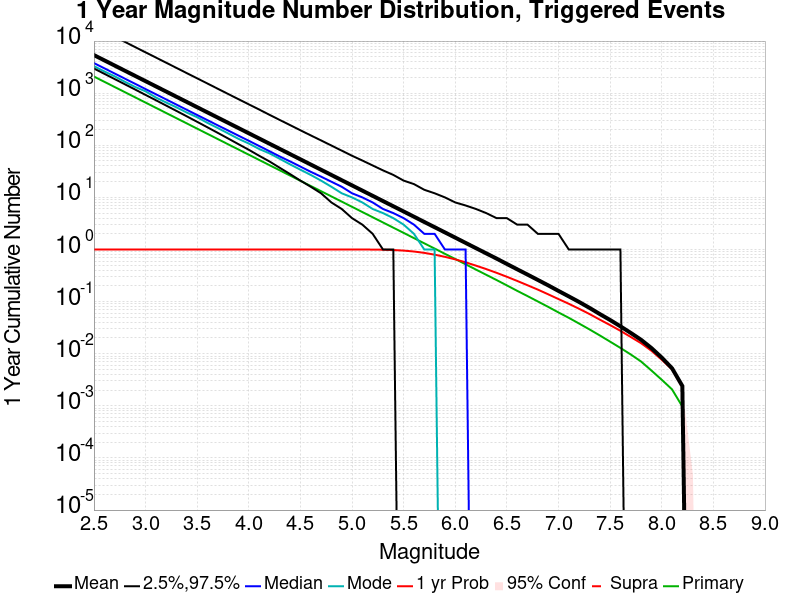

Data behind this chart, as committed beside it:
Mag, Mean, 2.5 %ile, 97.5 %ile, Median, Mode, 1 yr Probability, 1 yr Supra-Seis Prob, Primary Aftershocks Mean
2.5, 5378, 2975, 19200, 3784, 3300, 1.0, 0.0, 2085
2.6, 4272, 2358, 15262, 3006, 2618, 1.0, 0.0, 1656
2.7, 3393, 1869, 12118, 2389, 2107, 1.0, 0.0, 1316
2.8, 2695, 1480, 9639, 1898, 1652, 1.0, 0.0, 1045
2.9, 2141, 1172, 7646, 1508, 1312, 1.0, 0.0, 830.2
3.0, 1701, 926.0, 6077, 1199, 1085, 1.0, 0.0, 659.5
3.1, 1351, 732.0, 4832, 953.0, 825.0, 1.0, 0.0, 523.8
3.2, 1073, 578.0, 3839, 758.0, 661.0, 1.0, 0.0, 416.1
3.3, 852.2, 456.0, 3050, 602.0, 534.0, 1.0, 0.0, 330.4
3.4, 677, 359.0, 2422, 479.0, 424.0, 1.0, 0.0, 262.5
3.5, 537.8, 282.0, 1925, 381.0, 345.0, 1.0, 0.0, 208.5
3.6, 427.1, 221.0, 1531, 303.0, 269.0, 1.0, 0.0, 165.6
3.7, 339.2, 173.0, 1215, 241.0, 214.0, 1.0, 0.0, 131.5
3.8, 269.5, 135.0, 965.0, 192.0, 169.0, 1.0, 0.0, 104.5
3.9, 214.1, 105.0, 768.0, 153.0, 133.0, 1.0, 0.0, 83.01
4.0, 170.1, 82.0, 610.0, 122.0, 108.0, 1.0, 0.0, 65.95
4.1, 135.1, 63.0, 486.0, 97.0, 85.0, 1.0, 0.0, 52.38
4.2, 107.3, 49.0, 385.0, 77.0, 70.0, 1.0, 0.0, 41.61
4.3, 85.23, 37.0, 306.0, 61.0, 55.0, 1.0, 0.0, 33.06
4.4, 67.7, 28.0, 244.0, 49.0, 43.0, 1.0, 0.0, 26.25
4.5, 53.77, 21.0, 194.0, 39.0, 34.0, 1.0, 0.0, 20.85
4.6, 42.72, 16.0, 155.0, 31.0, 27.0, 1.0, 0.0, 16.57
4.7, 33.92, 12.0, 124.0, 25.0, 21.0, 1.0, 0.0, 13.16
4.8, 26.94, 8.0, 99.0, 20.0, 16.0, 1.0, 0.0, 10.45
4.9, 21.4, 6.0, 79.0, 16.0, 12.0, 1, 0.0, 8.302
5.0, 17, 4.0, 63.0, 12.0, 10.0, 0.9999, 0.0, 6.596
5.1, 13.5, 3.0, 51.0, 10.0, 8.0, 0.9992, 0.0, 5.237
5.2, 10.72, 2.0, 41.0, 8.0, 6.0, 0.997, 0.0, 4.16
5.3, 8.51, 1.0, 33.0, 6.0, 5.0, 0.9907, 0.0, 3.304
5.4, 6.755, 1.0, 27.0, 5.0, 4.0, 0.9771, 0.0, 2.623
5.5, 5.369, 0.0, 21.0, 4.0, 3.0, 0.9532, 0.0, 2.087
5.6, 4.26, 0.0, 18.0, 3.0, 2.0, 0.9152, 0.0, 1.654
5.7, 3.378, 0.0, 14.0, 2.0, 1.0, 0.8618, 0.0, 1.313
5.8, 2.682, 0.0, 12.0, 2.0, 1.0, 0.7963, 0.0, 1.044
5.9, 2.13, 0.0, 10.0, 1.0, 0.0, 0.7233, 0.0, 0.8257
6.0, 1.69, 0.0, 8.0, 1.0, 0.0, 0.6465, 0.0, 0.6571
6.1, 1.34, 0.0, 7.0, 1.0, 0.0, 0.5679, 0.0, 0.521
6.2, 1.062, 0.0, 6.0, 0.0, 0.0, 0.4905, 0.0, 0.4123
6.3, 0.8438, 0.0, 5.0, 0.0, 0.0, 0.4211, 0.0, 0.3273
6.4, 0.6697, 0.0, 4.0, 0.0, 0.0, 0.3572, 0.0, 0.2596
6.5, 0.528, 0.0, 4.0, 0.0, 0.0, 0.2998, 0.0, 0.2049
6.6, 0.4172, 0.0, 3.0, 0.0, 0.0, 0.2495, 0.0, 0.161
6.7, 0.3302, 0.0, 3.0, 0.0, 0.0, 0.2062, 0.0, 0.1277
6.8, 0.2607, 0.0, 2.0, 0.0, 0.0, 0.17, 0.0, 0.1007
6.9, 0.2054, 0.0, 2.0, 0.0, 0.0, 0.1383, 0.0, 0.07934
7.0, 0.1604, 0.0, 2.0, 0.0, 0.0, 0.1119, 0.0, 0.06198
7.1, 0.1259, 0.0, 1.0, 0.0, 0.0, 0.09084, 0.0, 0.04884
7.2, 0.09842, 0.0, 1.0, 0.0, 0.0, 0.07283, 0.0, 0.03791
7.3, 0.07593, 0.0, 1.0, 0.0, 0.0, 0.05782, 0.0, 0.02931
7.4, 0.05776, 0.0, 1.0, 0.0, 0.0, 0.04514, 0.0, 0.02246
7.5, 0.04439, 0.0, 1.0, 0.0, 0.0, 0.03546, 0.0, 0.01706
7.6, 0.03359, 0.0, 1.0, 0.0, 0.0, 0.0276, 0.0, 0.01293
7.7, 0.02509, 0.0, 0.0, 0.0, 0.0, 0.02097, 0.0, 0.00968
7.8, 0.01852, 0.0, 0.0, 0.0, 0.0, 0.01593, 0.0, 0.00709
7.9, 0.01287, 0.0, 0.0, 0.0, 0.0, 0.01144, 0.0, 0.00477
8.0, 0.00845, 0.0, 0.0, 0.0, 0.0, 0.00768, 0.0, 0.00317
8.1, 0.00526, 0.0, 0.0, 0.0, 0.0, 0.00502, 0.0, 0.00207
8.2, 0.0024, 0.0, 0.0, 0.0, 0.0, 0.00233, 0.0, 9.7E-4
8.3, 0.0, 0.0, 0.0, 0.0, 0.0, 0.0, 0.0, 0.0
8.4, 0.0, 0.0, 0.0, 0.0, 0.0, 0.0, 0.0, 0.0
... 6 more rows
